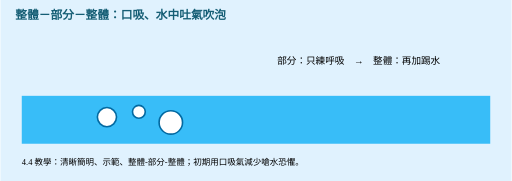
t = 0.00 s
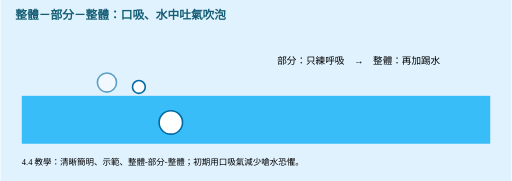
t = 0.60 s
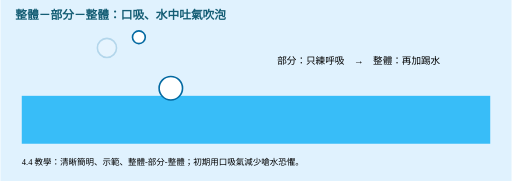
t = 1.20 s
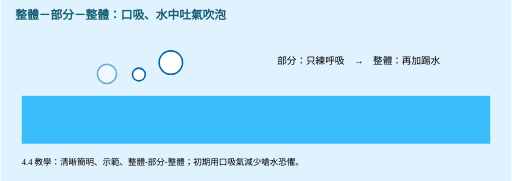
t = 1.65 s
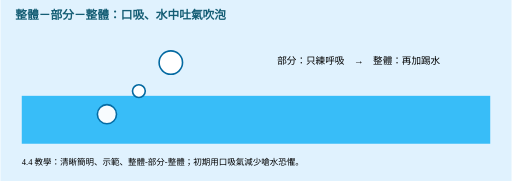
t = 2.35 s
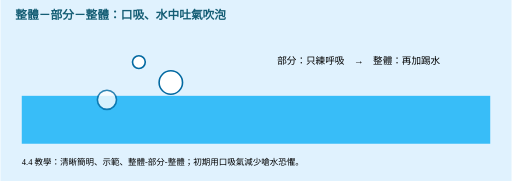
t = 2.70 s

The animated SVG that drew these frames (rendered in a browser with its animation timeline set to each time). Animation: 4 SMIL elements (animate=4); one cycle of 3.40 s, repeats indefinitely.

<?xml version="1.0" encoding="UTF-8"?>
<svg xmlns="http://www.w3.org/2000/svg" viewBox="0 0 960 340">
  <rect width="960" height="340" fill="#e0f2fe"/>
  <text x="28" y="36" font-family="Microsoft JhengHei, sans-serif" font-size="22" font-weight="700" fill="#155e75">整體－部分－整體：口吸、水中吐氣吹泡</text>
  <rect x="40" y="180" width="880" height="90" fill="#38bdf8"/>
  <circle cx="200" cy="220" r="18" fill="#fff" stroke="#0369a1" stroke-width="3">
    <animate attributeName="cy" values="220;90;220" dur="2.4s" repeatCount="indefinite"/>
    <animate attributeName="opacity" values="1;0.2;1" dur="2.4s" repeatCount="indefinite"/>
  </circle>
  <circle cx="260" cy="210" r="12" fill="#fff" stroke="#0369a1" stroke-width="3">
    <animate attributeName="cy" values="210;70;210" dur="1.8s" begin="0.3s" repeatCount="indefinite"/>
  </circle>
  <circle cx="320" cy="230" r="22" fill="#fff" stroke="#0369a1" stroke-width="3">
    <animate attributeName="cy" values="230;80;230" dur="2.8s" begin="0.6s" repeatCount="indefinite"/>
  </circle>
  <text x="520" y="120" font-size="18" font-family="Microsoft JhengHei">部分：只練呼吸　→　整體：再加踢水</text>
  <text x="40" y="310" font-size="16" font-family="Microsoft JhengHei">4.4 教學：清晰簡明、示範、整體-部分-整體；初期用口吸氣減少嗆水恐懼。</text>
</svg>
